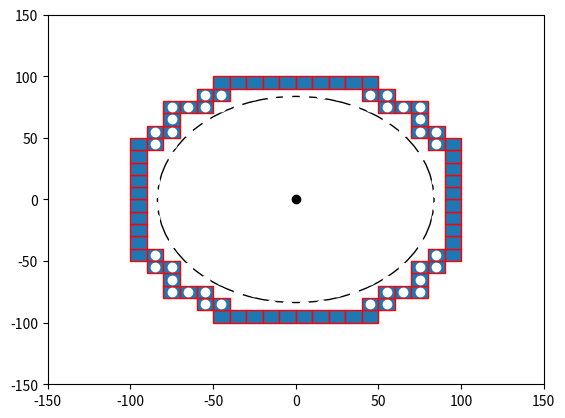

Reproduce this figure in Python.

import numpy as np
import matplotlib.pyplot as plt
import matplotlib.patches as mpatches


bounding_box_2=np.array([[ -85, -75, -65, -55, -45, -35, -25, -15, -5, 5, 15, 25, 35, 45, 55, 65, 75, 85, -85, -75, -65, -55, -45, -35, -25, -15, -5, 5, 15, 25, 35, 45, 55, 65, 75, 85, -85, -75, -65, -55, -45, -35, -25, -15, -5, 5, 15, 25, 35, 45, 55, 65, 75, 85, -85, -75, -65, -55, -45, -35, -25, -15, -5, 5, 15, 25, 35, 45, 55, 65, 75, 85, -85, -75, -65, -55, -45, -35, -25, -15, -5, 5, 15, 25, 35, 45, 55, 65, 75, 85, -85, -75, -65, -55, -45, -35, -25, -15, -5, 5, 15, 25, 35, 45, 55, 65, 75, 85, -85, -75, -65, -55, -45, -35, -25, -15, -5, 5, 15, 25, 35, 45, 55, 65, 75, 85, -85, -75, -65, -55, -45, -35, -25, -15, -5, 5, 15, 25, 35, 45, 55, 65, 75, 85, -85, -75, -65, -55, -45, -35, -25, -15, -5, 5, 15, 25, 35, 45, 55, 65, 75, 85, -85, -75, -65, -55, -45, -35, -25, -15, -5, 5, 15, 25, 35, 45, 55, 65, 75, 85, -85, -75, -65, -55, -45, -35, -25, -15, -5, 5, 15, 25, 35, 45, 55, 65, 75, 85, -85, -75, -65, -55, -45, -35, -25, -15, -5, 5, 15, 25, 35, 45, 55, 65, 75, 85, -85, -75, -65, -55, -45, -35, -25, -15, -5, 5, 15, 25, 35, 45, 55, 65, 75, 85, -85, -75, -65, -55, -45, -35, -25, -15, -5, 5, 15, 25, 35, 45, 55, 65, 75, 85, -85, -75, -65, -55, -45, -35, -25, -15, -5, 5, 15, 25, 35, 45, 55, 65, 75, 85, -85, -75, -65, -55, -45, -35, -25, -15, -5, 5, 15, 25, 35, 45, 55, 65, 75, 85, -85, -75, -65, -55, -45, -35, -25, -15, -5, 5, 15, 25, 35, 45, 55, 65, 75, 85, -85, -75, -65, -55, -45, -35, -25, -15, -5, 5, 15, 25, 35, 45, 55, 65, 75, 85 ],[ -85, -85, -85, -85, -85, -85, -85, -85, -85, -85, -85, -85, -85, -85, -85, -85, -85, -85, -75, -75, -75, -75, -75, -75, -75, -75, -75, -75, -75, -75, -75, -75, -75, -75, -75, -75, -65, -65, -65, -65, -65, -65, -65, -65, -65, -65, -65, -65, -65, -65, -65, -65, -65, -65, -55, -55, -55, -55, -55, -55, -55, -55, -55, -55, -55, -55, -55, -55, -55, -55, -55, -55, -45, -45, -45, -45, -45, -45, -45, -45, -45, -45, -45, -45, -45, -45, -45, -45, -45, -45, -35, -35, -35, -35, -35, -35, -35, -35, -35, -35, -35, -35, -35, -35, -35, -35, -35, -35, -25, -25, -25, -25, -25, -25, -25, -25, -25, -25, -25, -25, -25, -25, -25, -25, -25, -25, -15, -15, -15, -15, -15, -15, -15, -15, -15, -15, -15, -15, -15, -15, -15, -15, -15, -15, -5, -5, -5, -5, -5, -5, -5, -5, -5, -5, -5, -5, -5, -5, -5, -5, -5, -5, 5, 5, 5, 5, 5, 5, 5, 5, 5, 5, 5, 5, 5, 5, 5, 5, 5, 5, 15, 15, 15, 15, 15, 15, 15, 15, 15, 15, 15, 15, 15, 15, 15, 15, 15, 15, 25, 25, 25, 25, 25, 25, 25, 25, 25, 25, 25, 25, 25, 25, 25, 25, 25, 25, 35, 35, 35, 35, 35, 35, 35, 35, 35, 35, 35, 35, 35, 35, 35, 35, 35, 35, 45, 45, 45, 45, 45, 45, 45, 45, 45, 45, 45, 45, 45, 45, 45, 45, 45, 45, 55, 55, 55, 55, 55, 55, 55, 55, 55, 55, 55, 55, 55, 55, 55, 55, 55, 55, 65, 65, 65, 65, 65, 65, 65, 65, 65, 65, 65, 65, 65, 65, 65, 65, 65, 65, 75, 75, 75, 75, 75, 75, 75, 75, 75, 75, 75, 75, 75, 75, 75, 75, 75, 75, 85, 85, 85, 85, 85, 85, 85, 85, 85, 85, 85, 85, 85, 85, 85, 85, 85, 85 ]])

bounding_box_3=np.array([[ -45, -35, -25, -15, -5, 5, 15, 25, 35, 45, -55, -45, 45, 55, -75, -65, -55, 55, 65, 75, -75, 75, -85, -75, 75, 85, -95, -85, 85, 95, -95, 95, -95, 95, -95, 95, -95, 95, -95, 95, -95, 95, -95, 95, -95, 95, -95, -85, 85, 95, -85, -75, 75, 85, -75, 75, -75, -65, -55, 55, 65, 75, -55, -45, 45, 55, -45, -35, -25, -15, -5, 5, 15, 25, 35, 45],[ -95, -95, -95, -95, -95, -95, -95, -95, -95, -95, -85, -85, -85, -85, -75, -75, -75, -75, -75, -75, -65, -65, -55, -55, -55, -55, -45, -45, -45, -45, -35, -35, -25, -25, -15, -15, -5, -5, 5, 5, 15, 15, 25, 25, 35, 35, 45, 45, 45, 45, 55, 55, 55, 55, 65, 65, 75, 75, 75, 75, 75, 75, 85, 85, 85, 85, 95, 95, 95, 95, 95, 95, 95, 95, 95, 95] ])

cell_rep=np.array([[ -35, -25, -15, -5, 5, 15, 25, 35, -45, -35, -25, -15, -5, 5, 15, 25, 35, 45, -55, -45, -35, -25, -15, -5, 5, 15, 25, 35, 45, 55, -65, -55, -45, -35, -25, -15, -5, 5, 15, 25, 35, 45, 55, 65, -75, -65, -55, -45, -35, -25, -15, -5, 5, 15, 25, 35, 45, 55, 65, 75, -75, -65, -55, -45, -35, -25, -15, -5, 5, 15, 25, 35, 45, 55, 65, 75, -75, -65, -55, -45, -35, -25, -15, -5, 5, 15, 25, 35, 45, 55, 65, 75, -75, -65, -55, -45, -35, -25, -15, -5, 5, 15, 25, 35, 45, 55, 65, 75, -75, -65, -55, -45, -35, -25, -15, -5, 5, 15, 25, 35, 45, 55, 65, 75, -75, -65, -55, -45, -35, -25, -15, -5, 5, 15, 25, 35, 45, 55, 65, 75, -75, -65, -55, -45, -35, -25, -15, -5, 5, 15, 25, 35, 45, 55, 65, 75, -75, -65, -55, -45, -35, -25, -15, -5, 5, 15, 25, 35, 45, 55, 65, 75, -65, -55, -45, -35, -25, -15, -5, 5, 15, 25, 35, 45, 55, 65, -55, -45, -35, -25, -15, -5, 5, 15, 25, 35, 45, 55, -45, -35, -25, -15, -5, 5, 15, 25, 35, 45, -35, -25, -15, -5, 5, 15, 25, 35 ],[ -75, -75, -75, -75, -75, -75, -75, -75, -65, -65, -65, -65, -65, -65, -65, -65, -65, -65, -55, -55, -55, -55, -55, -55, -55, -55, -55, -55, -55, -55, -45, -45, -45, -45, -45, -45, -45, -45, -45, -45, -45, -45, -45, -45, -35, -35, -35, -35, -35, -35, -35, -35, -35, -35, -35, -35, -35, -35, -35, -35, -25, -25, -25, -25, -25, -25, -25, -25, -25, -25, -25, -25, -25, -25, -25, -25, -15, -15, -15, -15, -15, -15, -15, -15, -15, -15, -15, -15, -15, -15, -15, -15, -5, -5, -5, -5, -5, -5, -5, -5, -5, -5, -5, -5, -5, -5, -5, -5, 5, 5, 5, 5, 5, 5, 5, 5, 5, 5, 5, 5, 5, 5, 5, 5, 15, 15, 15, 15, 15, 15, 15, 15, 15, 15, 15, 15, 15, 15, 15, 15, 25, 25, 25, 25, 25, 25, 25, 25, 25, 25, 25, 25, 25, 25, 25, 25, 35, 35, 35, 35, 35, 35, 35, 35, 35, 35, 35, 35, 35, 35, 35, 35, 45, 45, 45, 45, 45, 45, 45, 45, 45, 45, 45, 45, 45, 45, 55, 55, 55, 55, 55, 55, 55, 55, 55, 55, 55, 55, 65, 65, 65, 65, 65, 65, 65, 65, 65, 65, 75, 75, 75, 75, 75, 75, 75, 75  ]])
a=np.diag(range(15))
#print(a)
#print(len(bounding_box))
#print(bounding_box.size)
#print(bounding_box.shape)
#print(bounding_box.reshape(2,289))
#plt.matshow(bounding_box.reshape(2,289))
#(nrows, ncols) = bounding_box.shape
#pixel_plot=plt.figure() #make plot
#plt.title("bounding box")
fig,ax=plt.subplots()
plt.plot([ -85, -75, -65, -55, -45, -35, -25, -15, -5, 5, 15, 25, 35, 45, 55, 65, 75, 85, -85, -75, -65, -55, -45, -35, -25, -15, -5, 5, 15, 25, 35, 45, 55, 65, 75, 85, -85, -75, -65, -55, -45, -35, -25, -15, -5, 5, 15, 25, 35, 45, 55, 65, 75, 85, -85, -75, -65, -55, -45, -35, -25, -15, -5, 5, 15, 25, 35, 45, 55, 65, 75, 85, -85, -75, -65, -55, -45, -35, -25, -15, -5, 5, 15, 25, 35, 45, 55, 65, 75, 85, -85, -75, -65, -55, -45, -35, -25, -15, -5, 5, 15, 25, 35, 45, 55, 65, 75, 85, -85, -75, -65, -55, -45, -35, -25, -15, -5, 5, 15, 25, 35, 45, 55, 65, 75, 85, -85, -75, -65, -55, -45, -35, -25, -15, -5, 5, 15, 25, 35, 45, 55, 65, 75, 85, -85, -75, -65, -55, -45, -35, -25, -15, -5, 5, 15, 25, 35, 45, 55, 65, 75, 85, -85, -75, -65, -55, -45, -35, -25, -15, -5, 5, 15, 25, 35, 45, 55, 65, 75, 85, -85, -75, -65, -55, -45, -35, -25, -15, -5, 5, 15, 25, 35, 45, 55, 65, 75, 85, -85, -75, -65, -55, -45, -35, -25, -15, -5, 5, 15, 25, 35, 45, 55, 65, 75, 85, -85, -75, -65, -55, -45, -35, -25, -15, -5, 5, 15, 25, 35, 45, 55, 65, 75, 85, -85, -75, -65, -55, -45, -35, -25, -15, -5, 5, 15, 25, 35, 45, 55, 65, 75, 85, -85, -75, -65, -55, -45, -35, -25, -15, -5, 5, 15, 25, 35, 45, 55, 65, 75, 85, -85, -75, -65, -55, -45, -35, -25, -15, -5, 5, 15, 25, 35, 45, 55, 65, 75, 85, -85, -75, -65, -55, -45, -35, -25, -15, -5, 5, 15, 25, 35, 45, 55, 65, 75, 85, -85, -75, -65, -55, -45, -35, -25, -15, -5, 5, 15, 25, 35, 45, 55, 65, 75, 85 ],[ -85, -85, -85, -85, -85, -85, -85, -85, -85, -85, -85, -85, -85, -85, -85, -85, -85, -85, -75, -75, -75, -75, -75, -75, -75, -75, -75, -75, -75, -75, -75, -75, -75, -75, -75, -75, -65, -65, -65, -65, -65, -65, -65, -65, -65, -65, -65, -65, -65, -65, -65, -65, -65, -65, -55, -55, -55, -55, -55, -55, -55, -55, -55, -55, -55, -55, -55, -55, -55, -55, -55, -55, -45, -45, -45, -45, -45, -45, -45, -45, -45, -45, -45, -45, -45, -45, -45, -45, -45, -45, -35, -35, -35, -35, -35, -35, -35, -35, -35, -35, -35, -35, -35, -35, -35, -35, -35, -35, -25, -25, -25, -25, -25, -25, -25, -25, -25, -25, -25, -25, -25, -25, -25, -25, -25, -25, -15, -15, -15, -15, -15, -15, -15, -15, -15, -15, -15, -15, -15, -15, -15, -15, -15, -15, -5, -5, -5, -5, -5, -5, -5, -5, -5, -5, -5, -5, -5, -5, -5, -5, -5, -5, 5, 5, 5, 5, 5, 5, 5, 5, 5, 5, 5, 5, 5, 5, 5, 5, 5, 5, 15, 15, 15, 15, 15, 15, 15, 15, 15, 15, 15, 15, 15, 15, 15, 15, 15, 15, 25, 25, 25, 25, 25, 25, 25, 25, 25, 25, 25, 25, 25, 25, 25, 25, 25, 25, 35, 35, 35, 35, 35, 35, 35, 35, 35, 35, 35, 35, 35, 35, 35, 35, 35, 35, 45, 45, 45, 45, 45, 45, 45, 45, 45, 45, 45, 45, 45, 45, 45, 45, 45, 45, 55, 55, 55, 55, 55, 55, 55, 55, 55, 55, 55, 55, 55, 55, 55, 55, 55, 55, 65, 65, 65, 65, 65, 65, 65, 65, 65, 65, 65, 65, 65, 65, 65, 65, 65, 65, 75, 75, 75, 75, 75, 75, 75, 75, 75, 75, 75, 75, 75, 75, 75, 75, 75, 75, 85, 85, 85, 85, 85, 85, 85, 85, 85, 85, 85, 85, 85, 85, 85, 85, 85, 85 ], 'wo')
for item in range(bounding_box_3.shape[1]):
    recy=mpatches.Rectangle((bounding_box_3[0][item]-5,bounding_box_3[1][item]-5), 10, 10, ec="red")  
    ax.add_patch(recy) 
    #recy=mpatches.Rectangle((bounding_box_1[item][0]-5,bounding_box_1[item][1]-5), 10, 10, ec="none")
    #ax.add_patch(recy)

circ0=mpatches.Circle((0, 0), 83.6505, ec="black", fc="none")
ax.plot([0],[0],'ko')
ax.add_patch(circ0)
circ1=mpatches.Circle((0, 0), 83.6505, ec="black", fc="none")
circ2=mpatches.Circle((0, 0), 83.6505, ec="black", fc="none")
circ3=mpatches.Circle((0, 0), 83.6505, ec="black", fc="none")
circ4=mpatches.Circle((0, 0), 83.6505, ec="black", fc="none")
circ5=mpatches.Circle((0, 0), 83.6505, ec="black", fc="none")
circ6=mpatches.Circle((0, 0), 83.6505, ec="black", fc="none")
circ0=mpatches.Circle((0, 0), 83.6505, ec="black", fc="none")
circ0=mpatches.Circle((0, 0), 83.6505, ec="black", fc="none")
#ax.plot([ -25, -15, -5, 5, 15, 25, -45, -35, -25, 25, 35, 45, -55, -45, 45, 55, -65, -55, 55, 65, -75, -65, 65, 75, -75, 75, -85, -75, 75, 85, -85, 85, -85, 85, -85, 85, -85, 85, -85, -75, 75, 85, -75, 75, -75, -65, 65, 75, -65, -55, 55, 65, -55, -45, 45, 55, -45, -35, -25, 25, 35, 45, -25, -15, -5, 5, 15, 25 ],[ -85, -85, -85, -85, -85, -85, -75, -75, -75, -75, -75, -75, -65, -65, -65, -65, -55, -55, -55, -55, -45, -45, -45, -45, -35, -35, -25, -25, -25, -25, -15, -15, -5, -5, 5, 5, 15, 15, 25, 25, 25, 25, 35, 35, 45, 45, 45, 45, 55, 55, 55, 55, 65, 65, 65, 65, 75, 75, 75, 75, 75, 75, 85, 85, 85, 85, 85, 85 ],'bo')
#ax.plot([ -25, -15, -5, 5, 15, 25, -45, 45, -55, 55, -65, 65, -75, 75, -85, 85, -85, 85, -85, 85, -85, 85, -85, 85, -85, 85, -75, 75, -65, 65, -55, 55, -45, 45, -25, -15, -5, 5, 15, 25, ],[ -85, -85, -85, -85, -85, -85, -75, -75, -65, -65, -55, -55, -45, -45, -25, -25, -15, -15, -5, -5, 5, 5, 15, 15, 25, 25, 45, 45, 55, 55, 65, 65, 75, 75, 85, 85, 85, 85, 85, 85,  ], 'go' )
#ax.plot([ -35, -25, -15, -5, 5, 15, 25, 35, -45, -35, -25, -15, -5, 5, 15, 25, 35, 45, -55, -45, -35, -25, -15, -5, 5, 15, 25, 35, 45, 55, -65, -55, -45, -35, -25, -15, -5, 5, 15, 25, 35, 45, 55, 65, -75, -65, -55, -45, -35, -25, -15, -5, 5, 15, 25, 35, 45, 55, 65, 75, -75, -65, -55, -45, -35, -25, -15, -5, 5, 15, 25, 35, 45, 55, 65, 75, -75, -65, -55, -45, -35, -25, -15, -5, 5, 15, 25, 35, 45, 55, 65, 75, -75, -65, -55, -45, -35, -25, -15, -5, 5, 15, 25, 35, 45, 55, 65, 75, -75, -65, -55, -45, -35, -25, -15, -5, 5, 15, 25, 35, 45, 55, 65, 75, -75, -65, -55, -45, -35, -25, -15, -5, 5, 15, 25, 35, 45, 55, 65, 75, -75, -65, -55, -45, -35, -25, -15, -5, 5, 15, 25, 35, 45, 55, 65, 75, -75, -65, -55, -45, -35, -25, -15, -5, 5, 15, 25, 35, 45, 55, 65, 75, -65, -55, -45, -35, -25, -15, -5, 5, 15, 25, 35, 45, 55, 65, -55, -45, -35, -25, -15, -5, 5, 15, 25, 35, 45, 55, -45, -35, -25, -15, -5, 5, 15, 25, 35, 45, -35, -25, -15, -5, 5, 15, 25, 35 ],[ -75, -75, -75, -75, -75, -75, -75, -75, -65, -65, -65, -65, -65, -65, -65, -65, -65, -65, -55, -55, -55, -55, -55, -55, -55, -55, -55, -55, -55, -55, -45, -45, -45, -45, -45, -45, -45, -45, -45, -45, -45, -45, -45, -45, -35, -35, -35, -35, -35, -35, -35, -35, -35, -35, -35, -35, -35, -35, -35, -35, -25, -25, -25, -25, -25, -25, -25, -25, -25, -25, -25, -25, -25, -25, -25, -25, -15, -15, -15, -15, -15, -15, -15, -15, -15, -15, -15, -15, -15, -15, -15, -15, -5, -5, -5, -5, -5, -5, -5, -5, -5, -5, -5, -5, -5, -5, -5, -5, 5, 5, 5, 5, 5, 5, 5, 5, 5, 5, 5, 5, 5, 5, 5, 5, 15, 15, 15, 15, 15, 15, 15, 15, 15, 15, 15, 15, 15, 15, 15, 15, 25, 25, 25, 25, 25, 25, 25, 25, 25, 25, 25, 25, 25, 25, 25, 25, 35, 35, 35, 35, 35, 35, 35, 35, 35, 35, 35, 35, 35, 35, 35, 35, 45, 45, 45, 45, 45, 45, 45, 45, 45, 45, 45, 45, 45, 45, 55, 55, 55, 55, 55, 55, 55, 55, 55, 55, 55, 55, 65, 65, 65, 65, 65, 65, 65, 65, 65, 65, 75, 75, 75, 75, 75, 75, 75, 75  ],'yo')
#ax.grid()
#for item in range(cell_rep.shape[1]):
#    recy2=mpatches.Rectangle((cell_rep[0][item]-5,cell_rep[1][item]-5), 10, 10, ec="yellow",fc="black")  
#    ax.add_patch(recy2) 
    #recy=mpatches.Rectangle((bounding_box_1[item][0]-5,bounding_box_1[item][1]-5), 10, 10, ec="none")
    #ax.add_patch(recy)

plt.axis([-150, 150, -150, 150])
plt.show()

